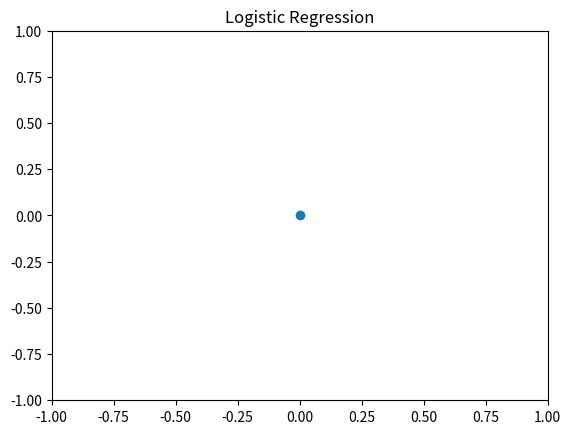

This figure's Python source:
'''
This is Homework 4 in COMP4220-Machine Learning 
University of Massachusetts Lowell
'''
import numpy as np
import matplotlib.pyplot as plt
import itertools
import functools


def create_synthetic_data(add_outliers=False, add_class=False):
    '''This function creates a synthetic 2D data set for classification.
    It can be used to add outliers and well as more classes.'''
    x0 = np.random.normal(size=50).reshape(-1,2)-1
    x1 = np.random.normal(size=50).reshape(-1,2)+1
    if add_outliers:
        x_1 = np.random.normal(size=10).reshape(-1,2)+np.array([5.0, 10.])
        return np.concatenate([x0, x1, x_1]),np.concatenate([np.zeros(25), np.ones(30)]).astype(int)
    if add_class:
        x_2 = np.random.normal(size=50).reshape(-1,2) + 3.
        return np.concatenate([x0,x1,x_2]), np.concatenta([np.zeros(25), np.ones(25), 2+np.zeros(25)]).astype(int)
    return np.concatenate([x0, x1]), np.concatenate([np.zeros(25), np.ones(25)]).astype(int) 


class PolynomialFeature(object):
    def __init__(self, degree=2):
        assert isinstance(degree, int)
        self.degree = degree

    def transform(self, x):
        if x.ndim == 1:
            x = x[:, None]  #ensure size (:,1) instead of (:,)
        x_t = x.transpose() #return the data to its initial shape
        features = [np.ones(len(x))]
        for degree in range(1, self.degree + 1):
            for items in itertools.combinations_with_replacement(x_t, degree):
                features.append(functools.reduce(lambda x,y: x*y, items))
        return np.asarray(features).transpose()


class Classifier(object):
    pass


class LogisticRegression(Classifier):
    def __init__(self):
        pass
    @staticmethod
    def _sigmoid(a):
        #--- your code here ---#
        # part (a)
        pass

    def fit(self, x_train: np.ndarray, y_train: np.ndarray, max_iter: int=100):
        w = np.zeros(np.size(x_train, 1))
        for _ in range(max_iter):
            w_prev = np.copy(w)
            #--- your code here ---#
            # part (b)
            y = []

            #--- your code here ---#
            # part (c)
            grad = []

            #--- your code here ---#
            # part (d)            
            hessian = []

            #--- your code here ---#
            # part (e)            
            w -= 0

        self.w = w

    def proba(self, x: np.ndarray):
        #--- your code here ---#
        # part (f)        
        return 0.0

    def classify(self, x: np.ndarray, threshold: float=0.5):
        #--- your code here ---#
        # part (g)        
        return 1


def test_LogisticRegression():
    #--- your code here ---#
    # part (h)    
    x_train, t_train = [], []

    #--- your code here ---#
    # part (i)    
    x1_test, x2_test = [], []
    x_test = []

    #--- your code here ---#
    # part (j)    
    # don't forget the bias term
    logistic_regression = LogisticRegression()


    #--- your code here ---#
    # part (k)    
    y_lr = []

    #--- your code here ---#
    # part (l)
    plt.scatter(0, 0)
    plt.xlim(-1, 1)
    plt.ylim(-1, 1)
    plt.title("Logistic Regression")
    plt.show()    


if __name__=='__main__':
    test_LogisticRegression()
